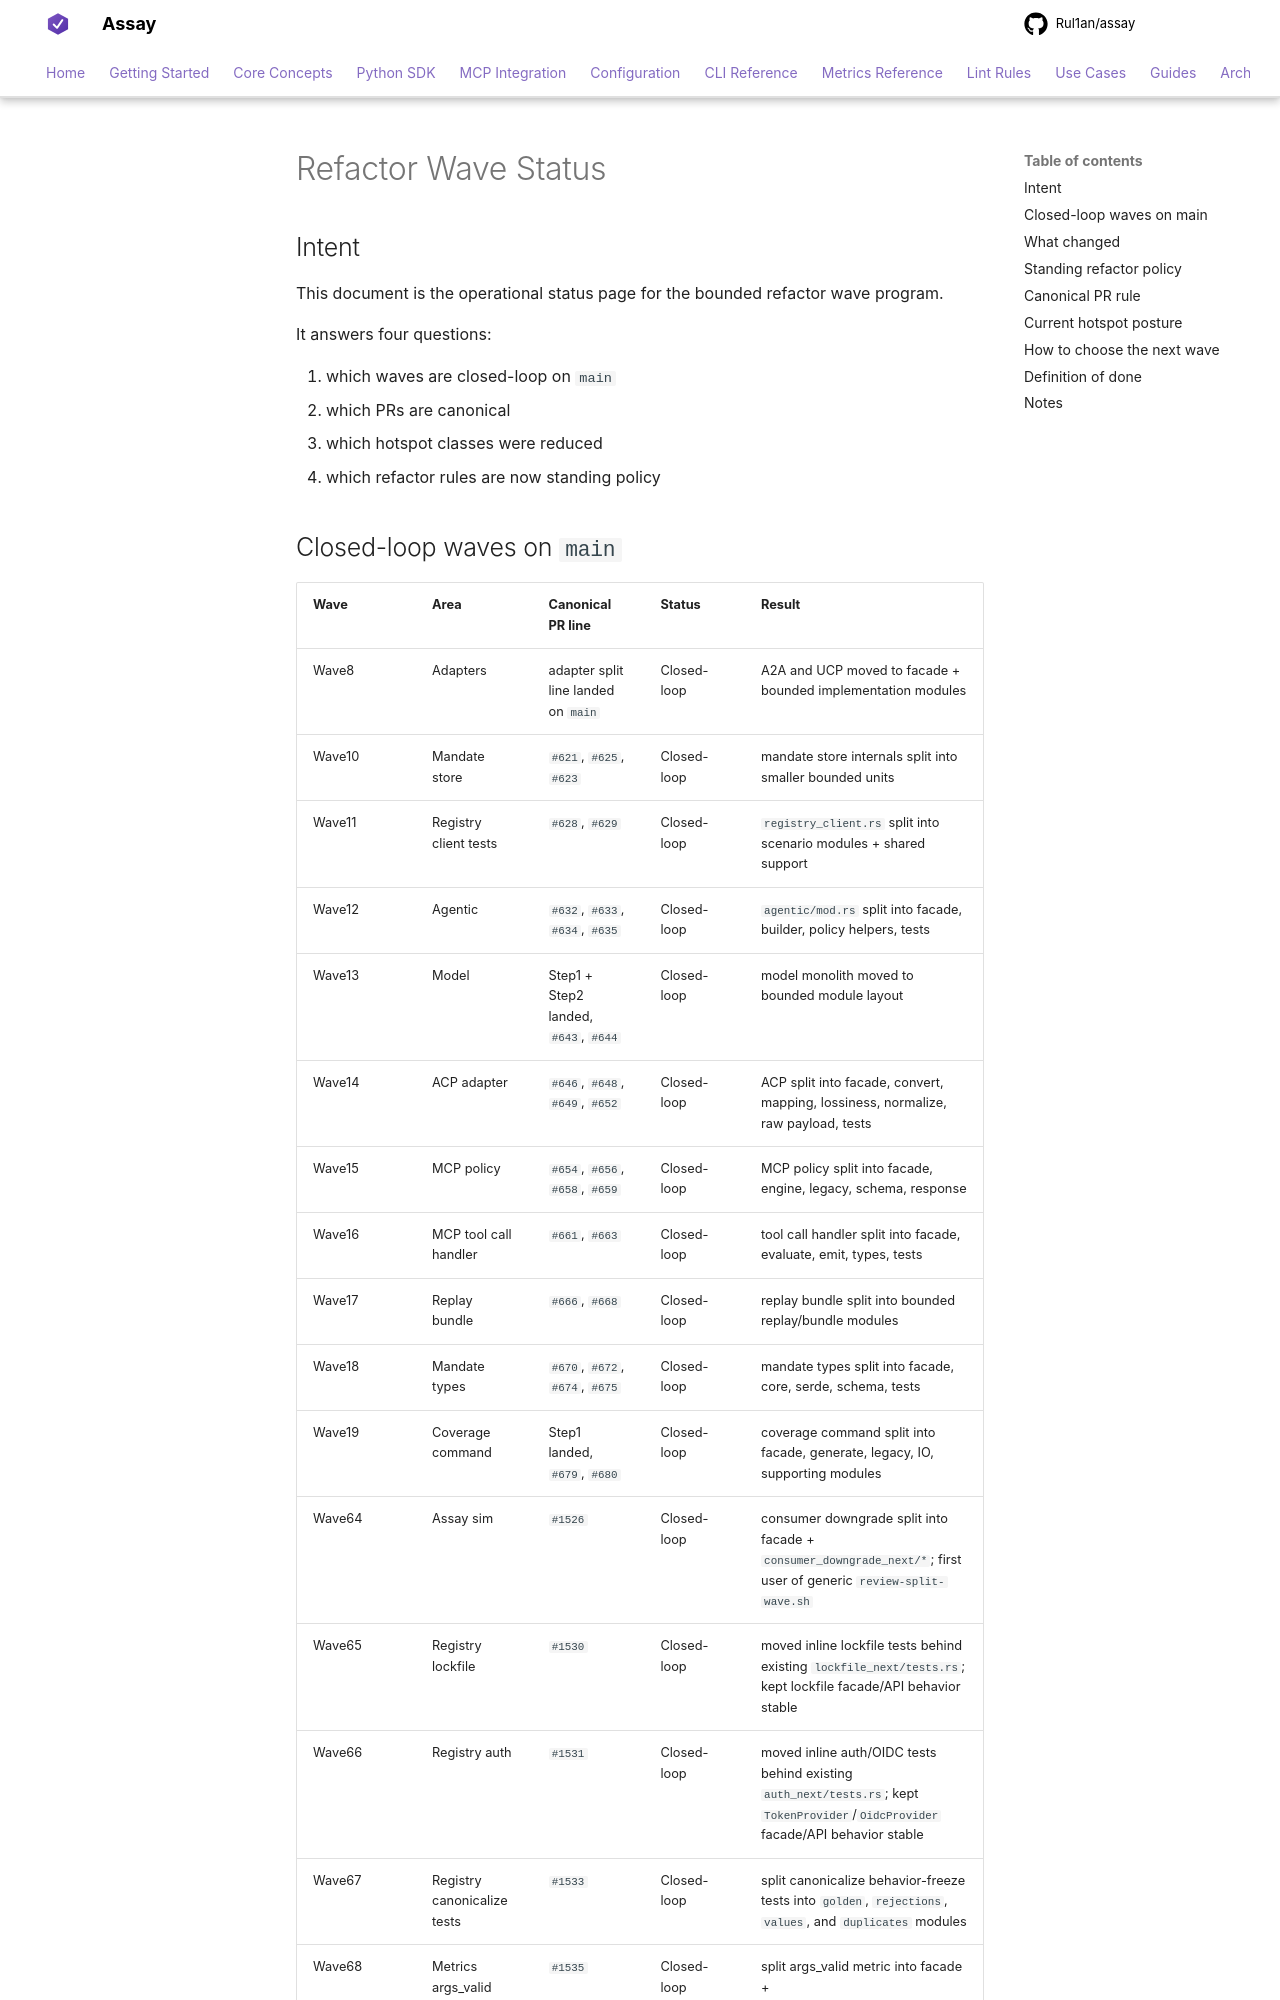

repository: Rul1an/assay · page: contributing/REFACTOR-WAVE-STATUS/index.html · generator: mkdocs

# Refactor Wave Status

## Intent
This document is the operational status page for the bounded refactor wave program.

It answers four questions:

1. which waves are closed-loop on `main`
2. which PRs are canonical
3. which hotspot classes were reduced
4. which refactor rules are now standing policy
